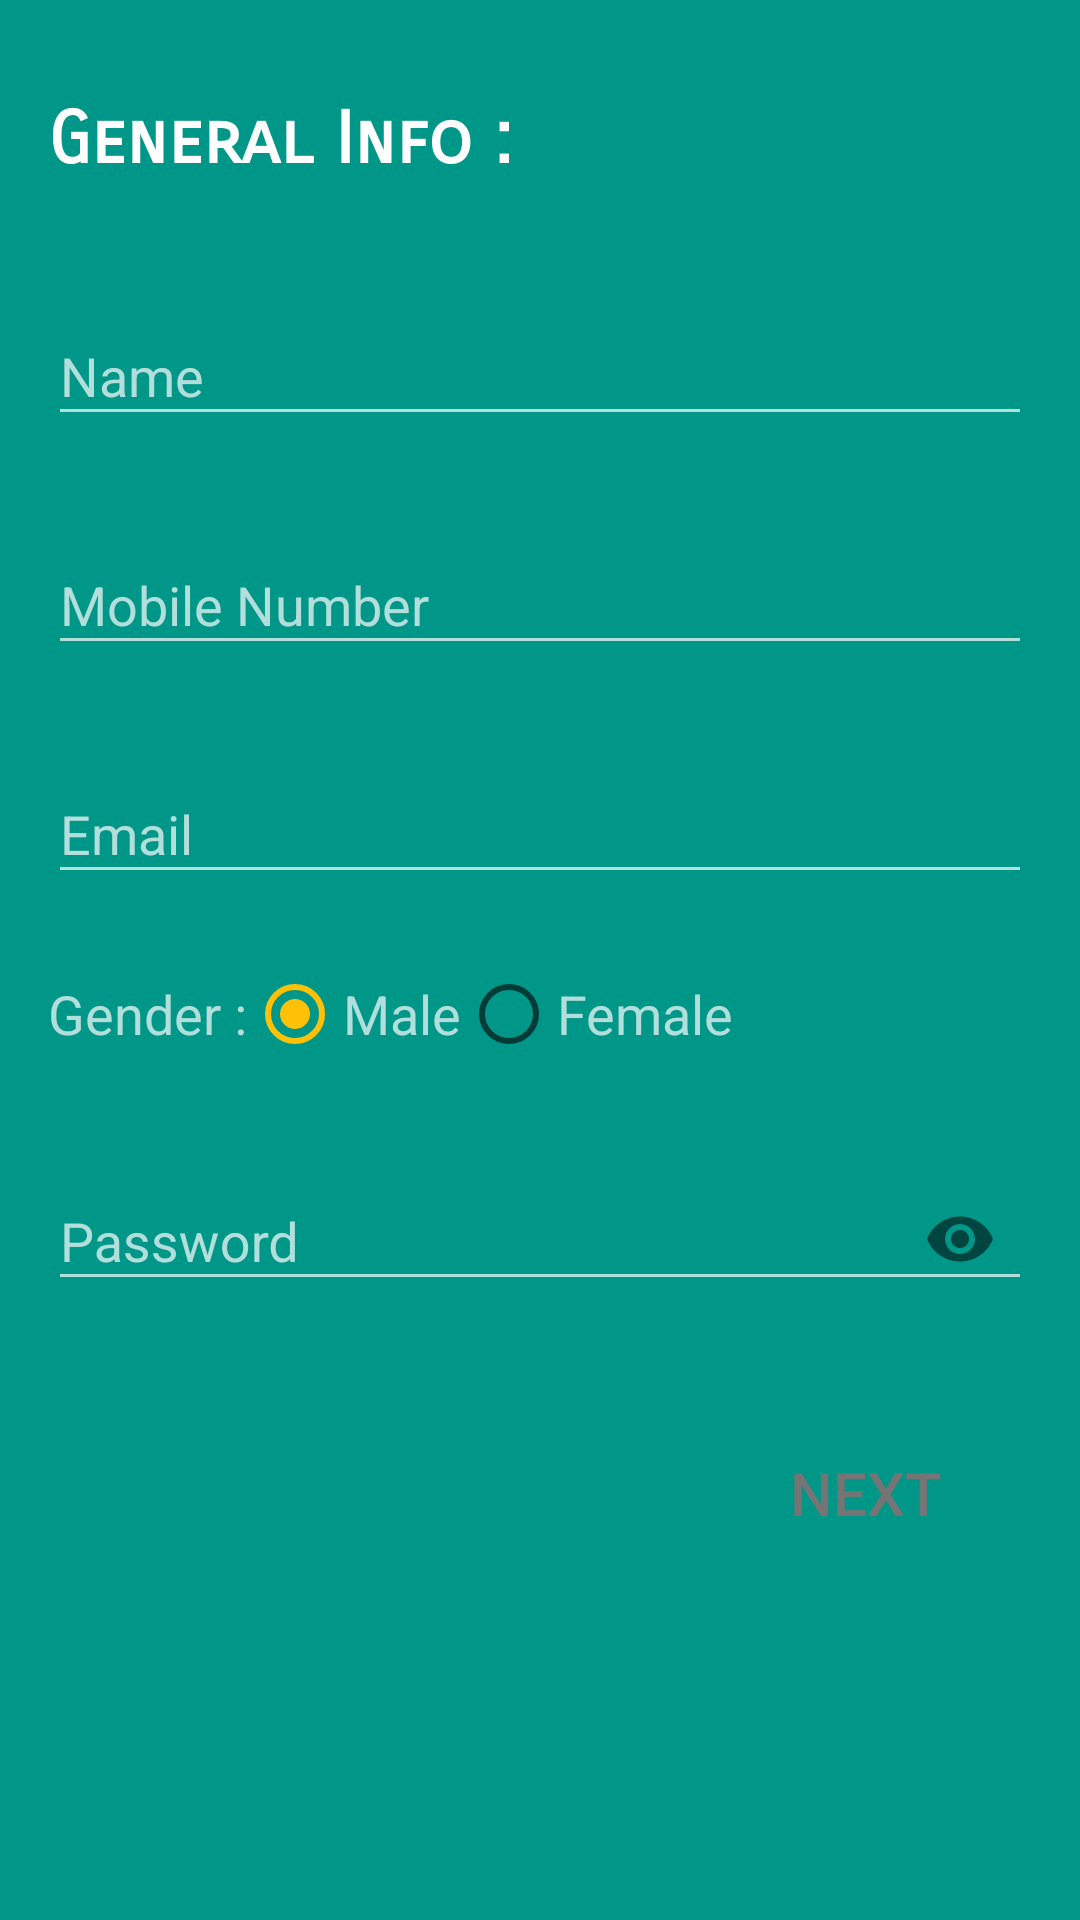

Android layout source for this screen:
<!-- AndroidManifest.xml: application theme AppTheme -->
<!-- res/layout/fragment_sign_up1.xml -->
<?xml version="1.0" encoding="utf-8"?>
<ScrollView xmlns:android="http://schemas.android.com/apk/res/android"
    xmlns:tools="http://schemas.android.com/tools"
    android:layout_width="match_parent"
    android:layout_height="match_parent"
    xmlns:app="http://schemas.android.com/apk/res-auto"
    tools:context=".SignUp1"
    android:background="@color/colorPrimary">

    
    <android.support.constraint.ConstraintLayout
        android:layout_width="match_parent"
        android:layout_height="wrap_content">


        <android.support.design.widget.TextInputLayout
            android:id="@+id/et5"
            android:layout_width="match_parent"
            android:layout_height="wrap_content"
            android:layout_marginStart="16dp"
            android:layout_marginTop="32dp"
            android:layout_marginEnd="16dp"
            android:textColorHint="@color/colorPrimaryLight"
            app:hintTextAppearance="@style/MyHintText"
            app:layout_constraintEnd_toEndOf="parent"
            app:layout_constraintHorizontal_bias="0.0"
            app:layout_constraintStart_toStartOf="parent"
            app:layout_constraintTop_toBottomOf="@+id/tv_general">

            <android.support.design.widget.TextInputEditText
                android:id="@+id/et_name"
                android:layout_width="match_parent"
                android:layout_height="wrap_content"
                android:hint="@string/str_name"
                android:inputType="textPersonName"
                android:theme="@style/MyEditText" />
        </android.support.design.widget.TextInputLayout>


        <android.support.design.widget.TextInputLayout
            android:id="@+id/et6"
            android:layout_width="match_parent"
            android:layout_height="wrap_content"
            android:layout_marginStart="16dp"
            android:layout_marginTop="24dp"
            android:layout_marginEnd="16dp"
            android:textColorHint="@color/colorPrimaryLight"
            app:hintTextAppearance="@style/MyHintText"
            app:layout_constraintEnd_toEndOf="parent"
            app:layout_constraintStart_toStartOf="parent"
            app:layout_constraintTop_toBottomOf="@id/et5">

            <android.support.design.widget.TextInputEditText
                android:id="@+id/et_mobile"
                android:layout_width="match_parent"
                android:layout_height="wrap_content"
                android:hint="@string/str_mobile"
                android:inputType="number"
                android:theme="@style/MyEditText" />
        </android.support.design.widget.TextInputLayout>


        <android.support.design.widget.TextInputLayout
            android:id="@+id/et7"
            android:layout_width="match_parent"
            android:layout_height="wrap_content"
            android:layout_marginStart="16dp"
            android:layout_marginTop="24dp"
            android:layout_marginEnd="16dp"
            android:textColorHint="@color/colorPrimaryLight"
            app:hintTextAppearance="@style/MyHintText"
            app:layout_constraintEnd_toEndOf="parent"
            app:layout_constraintStart_toStartOf="parent"
            app:layout_constraintTop_toBottomOf="@id/et6">

            <android.support.design.widget.TextInputEditText
                android:id="@+id/et_email"
                android:layout_width="match_parent"
                android:layout_height="wrap_content"
                android:hint="@string/str_email"
                android:inputType="textEmailAddress"
                android:theme="@style/MyEditText" />
        </android.support.design.widget.TextInputLayout>

        <RadioGroup
            android:id="@+id/rg_gender"
            android:layout_width="wrap_content"
            android:layout_height="wrap_content"
            android:layout_marginStart="16dp"
            android:layout_marginTop="24dp"
            android:checkedButton="@+id/rb_male"
            android:orientation="horizontal"
            app:layout_constraintStart_toStartOf="parent"
            app:layout_constraintTop_toBottomOf="@id/et7">

            <TextView
                android:id="@+id/tv_gender"
                android:layout_width="wrap_content"
                android:layout_height="wrap_content"
                android:layout_weight="1"
                android:text="Gender :"
                android:textColor="@color/colorPrimaryLight"
                android:textSize="18sp" />

            <RadioButton
                android:id="@+id/rb_male"
                android:layout_width="wrap_content"
                android:layout_height="wrap_content"
                android:layout_weight="1"
                android:text="@string/str_male"
                android:textColor="@color/colorPrimaryLight"
                android:textSize="18sp" />

            <RadioButton
                android:id="@+id/rb_female"
                android:layout_width="wrap_content"
                android:layout_height="wrap_content"
                android:layout_weight="1"
                android:text="@string/str_female"
                android:textColor="@color/colorPrimaryLight"
                android:textSize="18sp" />
        </RadioGroup>


        <android.support.design.widget.TextInputLayout
            android:id="@+id/et8"
            android:layout_width="match_parent"
            android:layout_height="wrap_content"
            android:layout_marginStart="16dp"
            android:layout_marginTop="24dp"
            android:layout_marginEnd="16dp"
            android:textColorHint="@color/colorPrimaryLight"
            app:hintTextAppearance="@style/MyHintText"
            app:layout_constraintEnd_toEndOf="parent"
            app:layout_constraintStart_toStartOf="parent"
            app:layout_constraintTop_toBottomOf="@id/rg_gender"
            app:passwordToggleEnabled="true">

            <android.support.design.widget.TextInputEditText
                android:id="@+id/et_pass"
                android:layout_width="match_parent"
                android:layout_height="wrap_content"
                android:hint="@string/str_pass"
                android:inputType="textPassword"
                android:theme="@style/MyEditText" />
        </android.support.design.widget.TextInputLayout>

        <Button
            android:id="@+id/btn_next"
            style="@style/MyButton"
            android:layout_width="wrap_content"
            android:layout_height="wrap_content"
            android:layout_marginTop="32dp"
            android:layout_marginEnd="16dp"
            android:layout_marginBottom="16dp"
            android:text="@string/str_next"
            app:layout_constraintBottom_toBottomOf="parent"
            app:layout_constraintEnd_toEndOf="parent"
            app:layout_constraintTop_toBottomOf="@+id/et8" />

        <TextView
            android:id="@+id/tv_general"
            android:layout_width="wrap_content"
            android:layout_height="wrap_content"
            android:layout_marginStart="16dp"
            android:layout_marginTop="32dp"
            android:fontFamily="sans-serif-smallcaps"
            android:text="@string/str_general"
            android:textColor="@color/colorIcons"
            android:textSize="24sp"
            android:textStyle="bold"
            app:layout_constraintStart_toStartOf="parent"
            app:layout_constraintTop_toTopOf="parent" />


    </android.support.constraint.ConstraintLayout>

</ScrollView>
<!-- resources referenced by this layout -->
<resources>
  <color name="colorIcons">#FFFFFF</color>
  <color name="colorPrimary">#009688</color>
  <color name="colorPrimaryLight">#B2DFDB</color>
  <string name="str_email">Email</string>
  <string name="str_female">Female</string>
  <string name="str_general">General Info :</string>
  <string name="str_male">Male</string>
  <string name="str_mobile">Mobile Number</string>
  <string name="str_name">Name</string>
  <string name="str_next">Next</string>
  <string name="str_pass">Password</string>
  <style name="MyButton" parent="Widget.AppCompat.Button">
          <item name="android:paddingEnd">30dp</item>
          <item name="android:paddingStart">30dp</item>
          <item name="android:paddingTop">15dp</item>
          <item name="android:paddingBottom">15dp</item>
          <item name="android:textSize">20sp</item>
          <item name="android:background">@drawable/rounded_rectangle</item>
          <item name="android:textColor">@color/colorSecondaryText</item>
          <item name="colorControlHighlight">@color/colorPrimaryLight</item>
          <item name="colorButtonNormal">@color/colorAccent</item>
      </style>
  <style name="MyEditText" parent="Theme.AppCompat.Light">
          <item name="android:textSize">18sp</item>
  
          <item name="colorControlNormal">@color/colorPrimaryLight</item>
          <item name="colorControlActivated">@color/colorIcons</item>
      </style>
  <style name="MyHintText" parent="Theme.AppCompat.Light">
          <item name="android:textColorHint">@color/colorPrimaryLight</item>
          <item name="android:textSize">12sp</item>
          <item name="android:textColor">@color/colorIcons</item>
      </style>
  <style name="AppTheme" parent="Theme.AppCompat.Light.DarkActionBar">
          
          <item name="colorPrimary">@color/colorPrimary</item>
          <item name="colorPrimaryDark">@color/colorPrimaryDark</item>
          <item name="colorAccent">@color/colorAccent</item>
      </style>
  <color name="colorSecondaryText">#757575</color>
  <color name="colorAccent">#ffc107</color>
  <color name="colorPrimaryDark">#00796B</color>
</resources>
